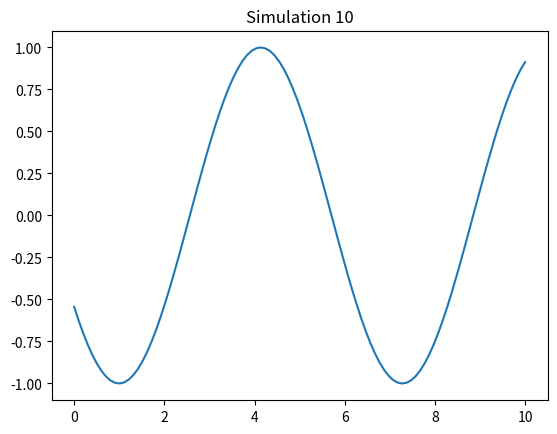

Write Python code to recreate this figure.
%matplotlib inline
import numpy as np
import matplotlib.pyplot as plt

def run_sim():
    t = np.linspace(0, 10, 100)
    plt.plot(t, np.sin(t + 10))
    plt.title("Simulation 10")
    plt.savefig("sim_10.png")

if __name__ == "__main__":
    run_sim()
